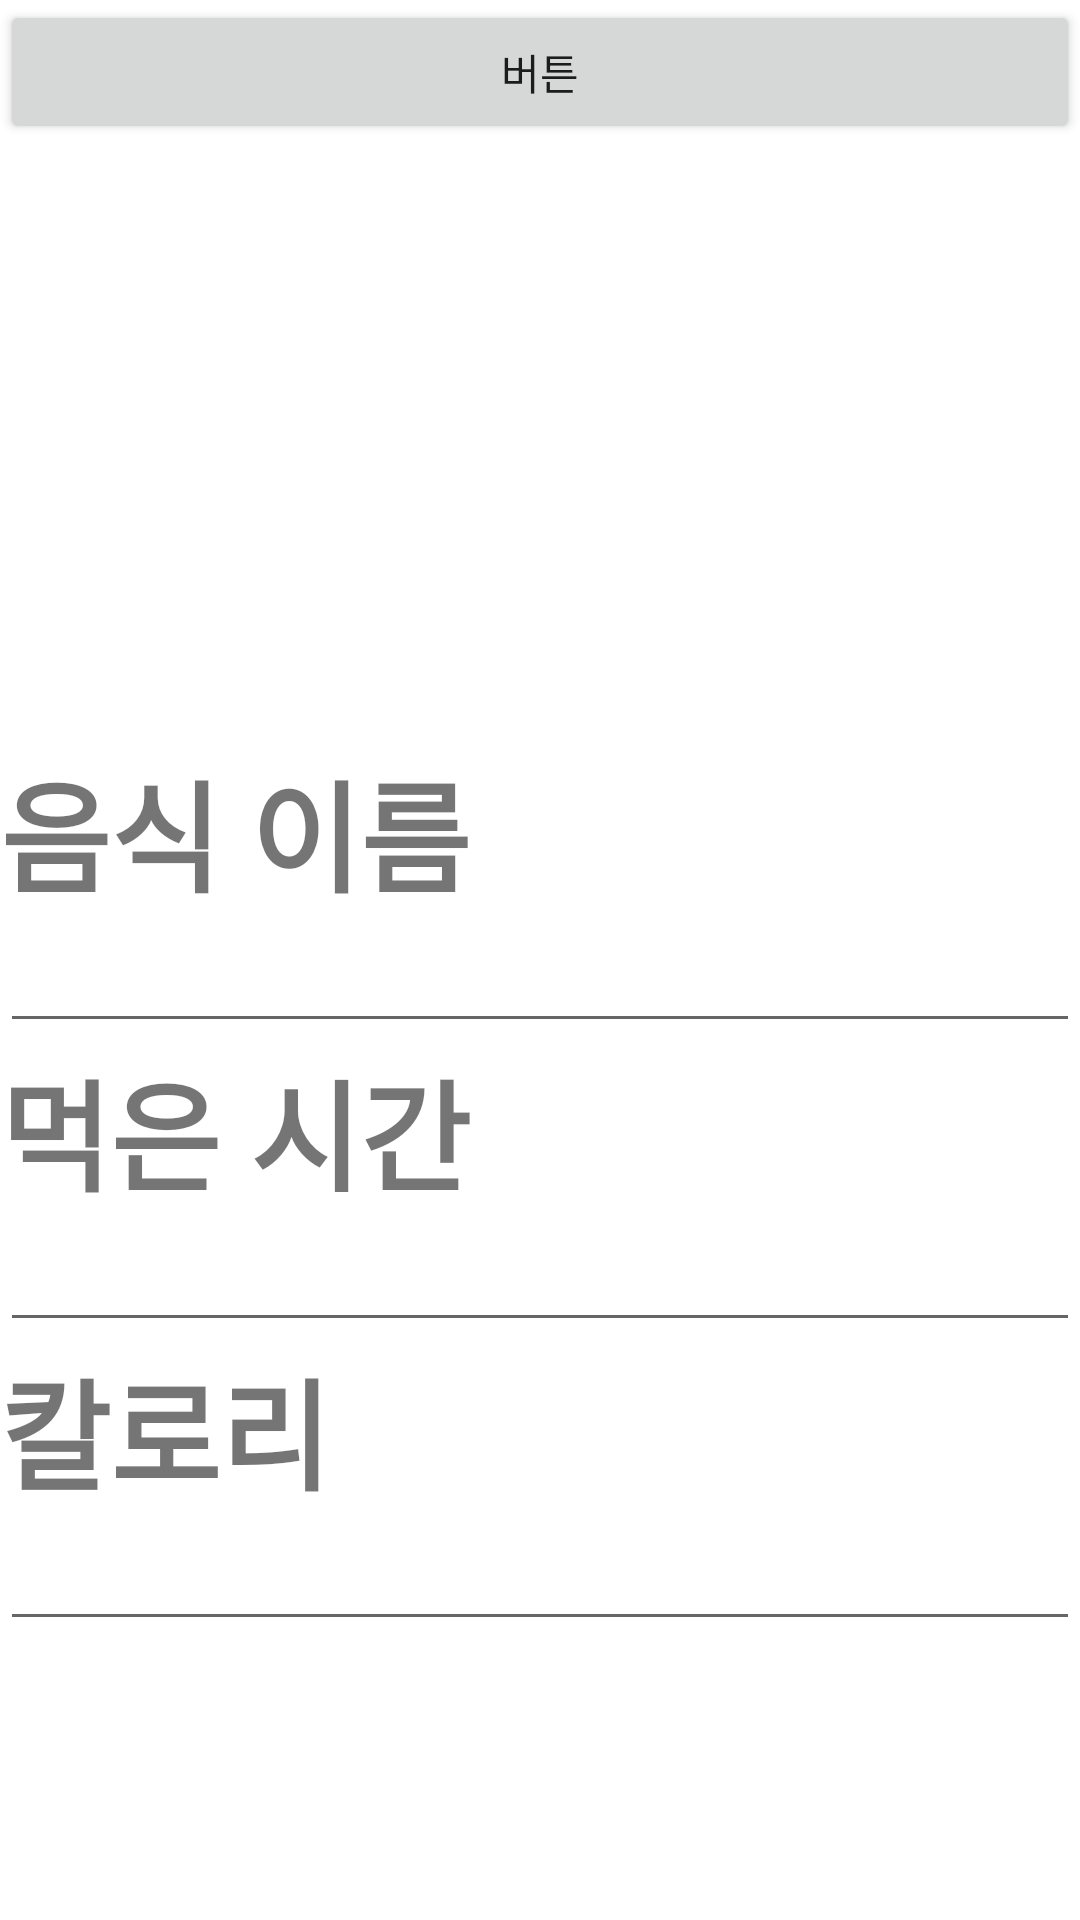

Layout XML and referenced resources for this Android screen:
<!-- AndroidManifest.xml: application theme Theme.Phtoiet -->
<!-- res/layout/alertdialog_edittext.xml -->
<?xml version="1.0" encoding="utf-8"?>
<LinearLayout xmlns:android="http://schemas.android.com/apk/res/android"
    android:layout_width="match_parent"
    android:layout_height="match_parent"
    android:orientation="vertical">

    <Button
        android:id="@+id/dialog_button"
        android:layout_width="match_parent"
        android:layout_height="wrap_content"
        android:text="버튼"
        />

    <TextView

        android:layout_marginTop="200dp"
        android:layout_width="match_parent"
        android:layout_height="wrap_content"
        android:text="음식 이름"
        android:textSize="40sp"
        android:textStyle="bold"
        />

    <EditText
        android:id="@+id/fod_name"
        android:layout_width="match_parent"
        android:layout_height="wrap_content"
        />

    <TextView
        android:layout_width="match_parent"
        android:layout_height="wrap_content"
        android:text="먹은 시간"
        android:textSize="40sp"
        android:textStyle="bold"
        />

    <EditText
        android:id="@+id/fod_time"
        android:layout_width="match_parent"
        android:layout_height="wrap_content"

        />

    <TextView
        android:layout_width="match_parent"
        android:layout_height="wrap_content"
        android:text="칼로리"
        android:textSize="40sp"
        android:textStyle="bold"
        />


    <EditText
        android:id="@+id/fod_cal"
        android:layout_width="match_parent"
        android:layout_height="wrap_content"

        />


</LinearLayout>
<!-- resources referenced by this layout -->
<resources>
  <style name="Theme.Phtoiet" parent="Theme.MaterialComponents.DayNight.DarkActionBar">
          
          <item name="colorPrimary">@color/purple_500</item>
          <item name="colorPrimaryVariant">@color/purple_700</item>
          <item name="colorOnPrimary">@color/white</item>
          
          <item name="colorSecondary">@color/teal_200</item>
          <item name="colorSecondaryVariant">@color/teal_700</item>
          <item name="colorOnSecondary">@color/black</item>
          
          <item name="android:statusBarColor" tools:targetApi="l">?attr/colorPrimaryVariant</item>
          
      </style>
  <!-- not gathered from this repository: default colours our renderer supplied (Android Studio template values) -->
  <color name="purple_500">#FF6200EE</color>
  <color name="purple_700">#FF3700B3</color>
  <color name="teal_200">#FF03DAC5</color>
  <color name="teal_700">#FF018786</color>
  <color name="black">#FF000000</color>
  <color name="white">#FFFFFFFF</color>
</resources>
